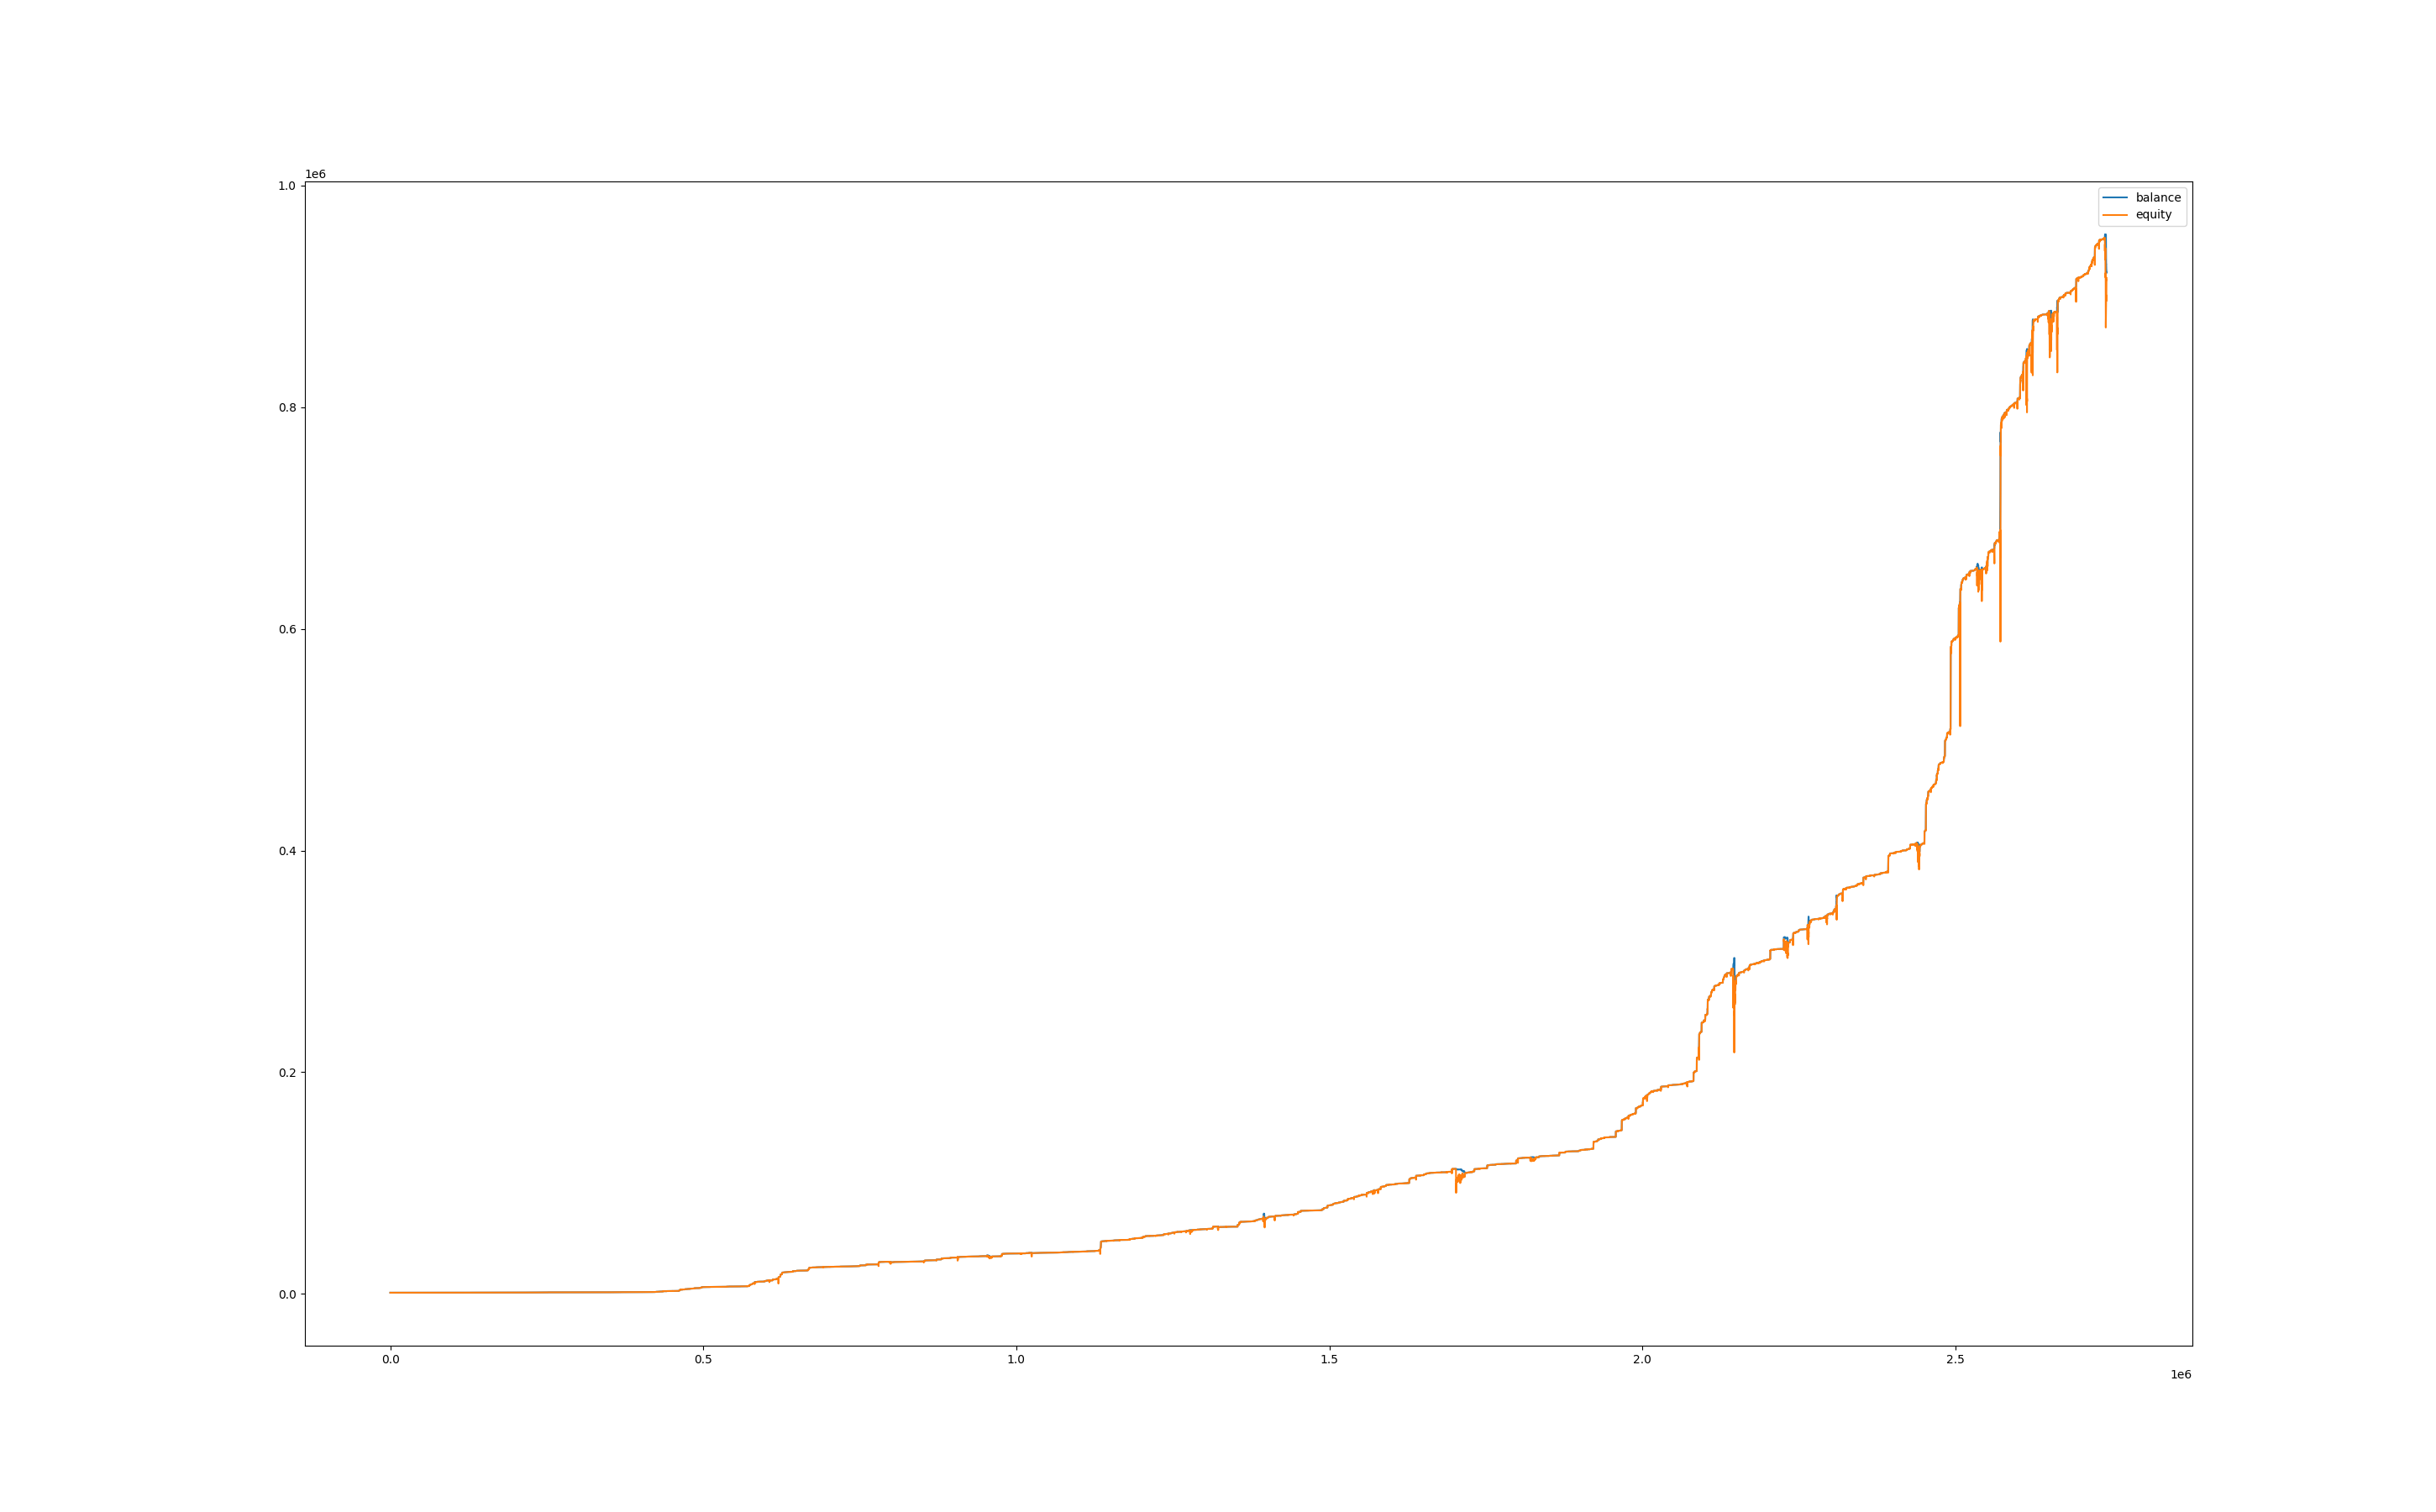

Data behind this chart, as committed beside it:
, balance, equity, balance_btc, equity_btc
0, 1001, 1000, 0.0, 0.0
60, 1001, 1001, 0.0, 0.0
120, 1001, 1000, 0.0, -0.05829
180, 1001, 1001, 0.0, 0.0
240, 1001, 1001, 0.0, 0.0
300, 1001, 1001, 0.0, 0.0
360, 1001, 1001, 0.0, 0.0
420, 1001, 1001, 0.0, 0.0
480, 1001, 1001, 0.0, 0.0
540, 1001, 1001, 0.0, 0.0
600, 1001, 1001, 0.0, 0.0
660, 1001, 1001, 0.0, 0.0
720, 1001, 1001, 0.0, 0.0
780, 1001, 1001, 0.0, 0.0
840, 1001, 1001, 0.0, 0.0
900, 1001, 1001, 0.0, 0.0
960, 1001, 1001, 0.0, 0.0
1020, 1001, 1001, 0.0, 0.0
1080, 1001, 1001, 0.0, 0.02894
1140, 1001, 1001, 0.0, 0.03636
1200, 1001, 1001, 0.0, 0.0
1260, 1002, 1002, 0.0, 0.4026
1320, 1002, 1002, 0.0, 0.0
1380, 1002, 1002, 0.0, -0.1229
1440, 1002, 1002, 0.0, 0.0
1500, 1002, 1002, 0.0, 0.007367
1560, 1002, 1002, 0.0, 0.0
1620, 1003, 1003, 0.0, 0.1555
1680, 1003, 1002, 0.0, -0.1639
1740, 1002, 1002, 0.0, -0.2607
1800, 1002, 977, 0.0, -25.43
1860, 1002, 967.7, 0.0, -34.75
1920, 1002, 942.4, 0.0, -60.01
1980, 1002, 957.8, 0.0, -44.56
2040, 1002, 951.7, 0.0, -50.69
2100, 1002, 923.3, 0.0, -79.15
2160, 996.5, 926, 0.0, -76.45
2220, 992.7, 953.2, 0.0, -43.28
2280, 987.8, 966.5, 0.0, -25.98
2340, 988.9, 977, 0.0, -10.88
2400, 988.9, 988.9, 0.0, 0.0
2460, 988.9, 988.9, 0.0, 0.0
2520, 988.9, 988.9, 0.0, 0.0
2580, 989, 988.9, 0.0, 0.0
2640, 989.7, 989, 0.0, 0.0
2700, 990, 989.7, 0.0, 0.0
2760, 990, 990, 0.0, 0.0
2820, 990.1, 990, 0.0, 0.0
2880, 990.1, 990.1, 0.0, 0.0
2940, 990.1, 990.1, 0.0, 0.0
3000, 990.1, 990.1, 0.0, 0.0
3060, 990.1, 990.1, 0.0, 0.0
3120, 990.1, 990.1, 0.0, 0.0
3180, 990.1, 990.1, 0.0, 0.0
3240, 990.1, 990.1, 0.0, 0.0
3300, 990.1, 990.1, 0.0, 0.0
3360, 990.3, 990.1, 0.0, 0.0
3420, 990.4, 990.3, 0.0, 0.0
3480, 990.4, 990.3, 0.0, -0.03725
3540, 990.4, 990.4, 0.0, 0.0
... 45,635 more rows
